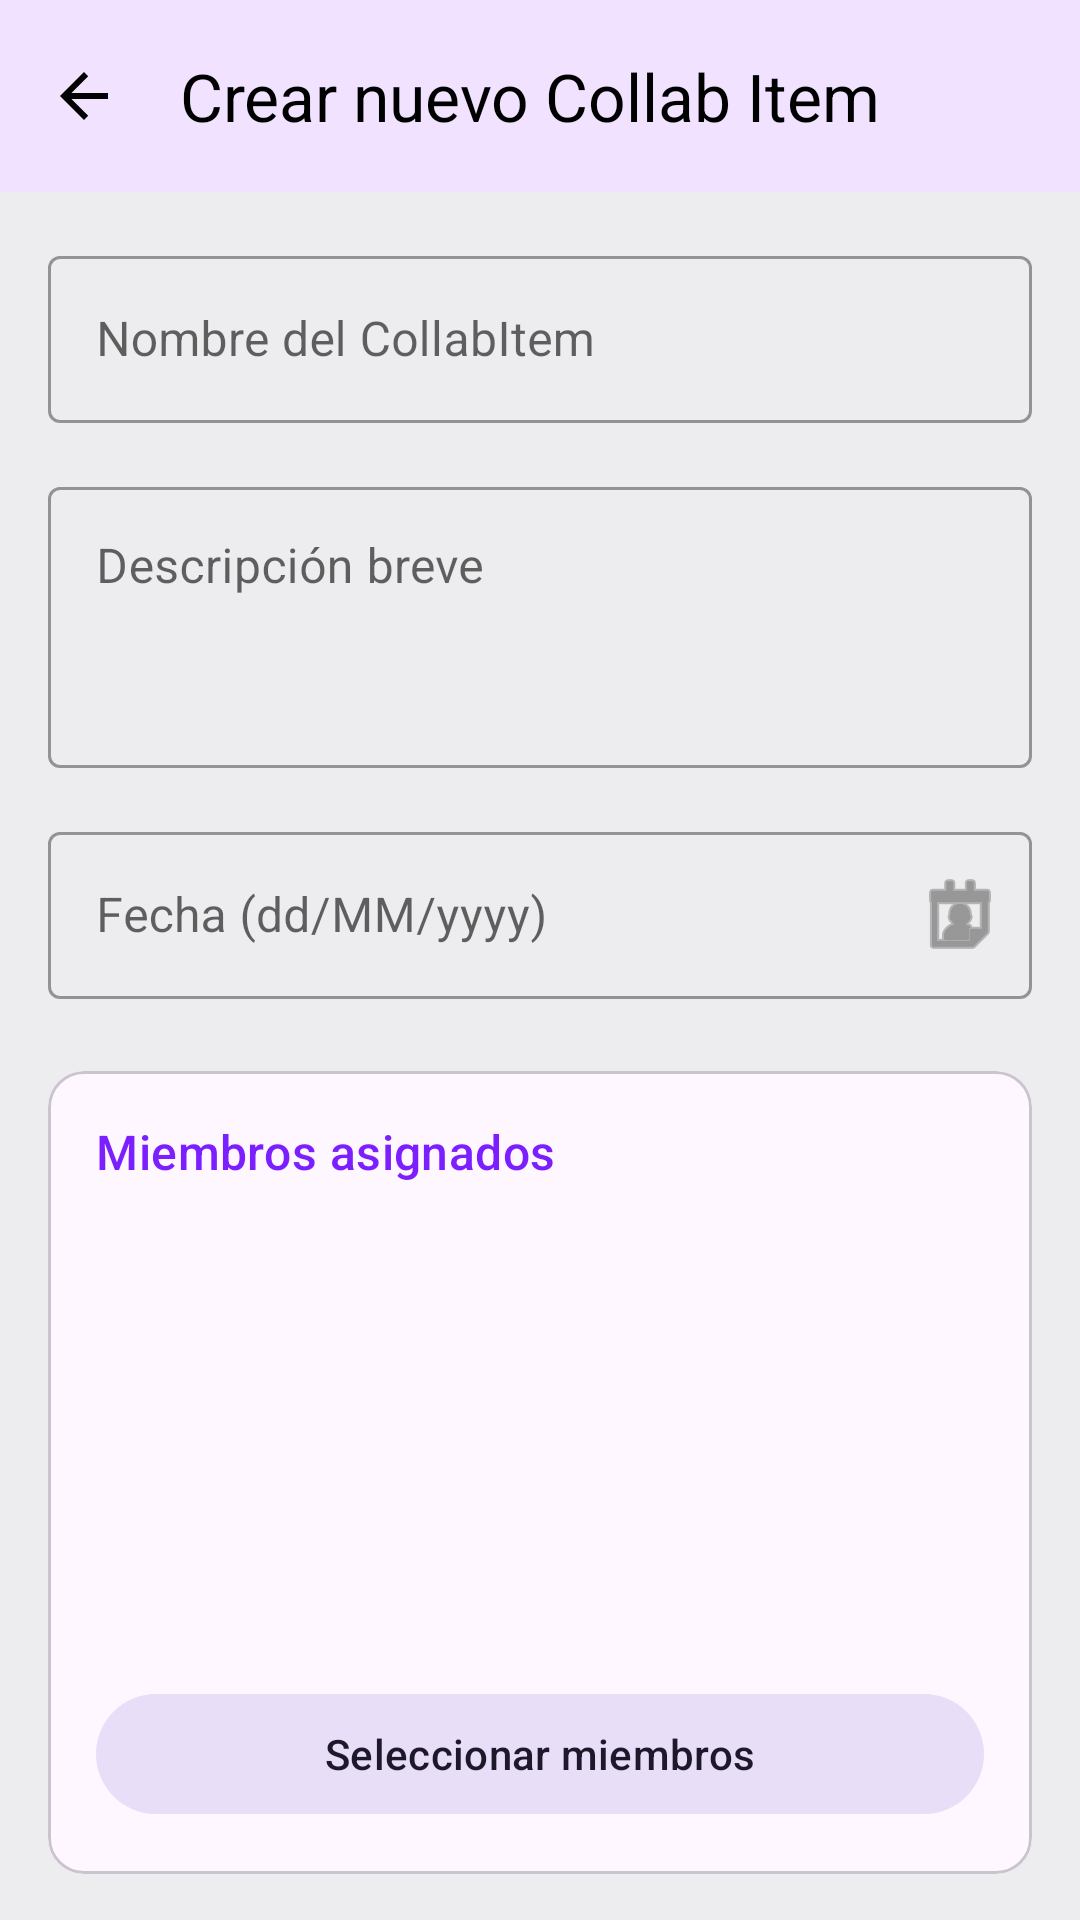

This screen was rendered from an Android layout file. Write that file and the resources it references.
<!-- AndroidManifest.xml: application theme Theme.CollabUp -->
<!-- res/layout/fragment_create_collabitem.xml -->
<?xml version="1.0" encoding="utf-8"?>
<androidx.core.widget.NestedScrollView xmlns:android="http://schemas.android.com/apk/res/android"
    xmlns:app="http://schemas.android.com/apk/res-auto"
    xmlns:tools="http://schemas.android.com/tools"
    android:layout_width="match_parent"
    android:layout_height="match_parent"
    android:background="?android:colorBackground"
    android:fillViewport="true">

    <LinearLayout
        android:layout_width="match_parent"
        android:layout_height="wrap_content"
        android:orientation="vertical"
        android:paddingBottom="32dp">

        <com.google.android.material.appbar.MaterialToolbar
            android:id="@+id/toolbarCollabItem"
            android:layout_width="match_parent"
            android:layout_height="?attr/actionBarSize"
            android:background="?attr/colorSurface"
            android:elevation="4dp"
            app:title="@string/create_collab_item_title"
            app:titleTextColor="?attr/colorOnSurface"
            app:navigationIcon="?attr/homeAsUpIndicator"
            app:navigationIconTint="?attr/colorOnSurface" />

        <LinearLayout
            android:layout_width="match_parent"
            android:layout_height="wrap_content"
            android:orientation="vertical"
            android:padding="16dp">

            <com.google.android.material.textfield.TextInputLayout
                android:layout_width="match_parent"
                android:layout_height="wrap_content"
                android:hint="@string/collab_item_name_hint"
                style="@style/Widget.MaterialComponents.TextInputLayout.OutlinedBox">

                <com.google.android.material.textfield.TextInputEditText
                    android:id="@+id/eTxtNombreCollabItem"
                    android:layout_width="match_parent"
                    android:layout_height="wrap_content"
                    android:inputType="textCapSentences" />
            </com.google.android.material.textfield.TextInputLayout>

            <com.google.android.material.textfield.TextInputLayout
                android:layout_width="match_parent"
                android:layout_height="wrap_content"
                android:hint="@string/collab_item_desc_hint"
                android:layout_marginTop="16dp"
                style="@style/Widget.MaterialComponents.TextInputLayout.OutlinedBox">

                <com.google.android.material.textfield.TextInputEditText
                    android:id="@+id/eTxtDescripcionCollabItem"
                    android:layout_width="match_parent"
                    android:layout_height="wrap_content"
                    android:minLines="3"
                    android:gravity="top"
                    android:inputType="textMultiLine" />
            </com.google.android.material.textfield.TextInputLayout>

            <com.google.android.material.textfield.TextInputLayout
                android:layout_width="match_parent"
                android:layout_height="wrap_content"
                android:hint="@string/collab_item_date_hint"
                android:layout_marginTop="16dp"
                style="@style/Widget.MaterialComponents.TextInputLayout.OutlinedBox"
                app:endIconMode="custom"
                app:endIconDrawable="@android:drawable/ic_menu_my_calendar">

                <com.google.android.material.textfield.TextInputEditText
                    android:id="@+id/eTxtFechaCollabItem"
                    android:layout_width="match_parent"
                    android:layout_height="wrap_content"
                    android:inputType="date"
                    android:focusable="false"
                    android:clickable="true" />
            </com.google.android.material.textfield.TextInputLayout>

            
            <com.google.android.material.card.MaterialCardView
                android:layout_width="match_parent"
                android:layout_height="wrap_content"
                android:layout_marginTop="24dp"
                style="?attr/materialCardViewOutlinedStyle">

                <LinearLayout
                    android:layout_width="match_parent"
                    android:layout_height="wrap_content"
                    android:orientation="vertical"
                    android:padding="16dp">

                    <TextView
                        android:layout_width="wrap_content"
                        android:layout_height="wrap_content"
                        android:text="@string/assigned_members_title"
                        android:textAppearance="?attr/textAppearanceTitleMedium"
                        android:textColor="?attr/colorPrimary" />

                    
                    <ListView
                        android:id="@+id/lvUsrsAsigCollabItem"
                        android:layout_width="match_parent"
                        android:layout_height="150dp"
                        android:layout_marginTop="8dp"
                        android:nestedScrollingEnabled="true"
                        android:divider="?android:attr/listDivider"
                        android:dividerHeight="1dp" />

                    <com.google.android.material.button.MaterialButton
                        android:id="@+id/btnSeleccionMiembros"
                        android:layout_width="match_parent"
                        android:layout_height="wrap_content"
                        android:text="@string/select_members_button"
                        style="@style/Widget.Material3.Button.TonalButton"
                        android:layout_marginTop="8dp" />
                </LinearLayout>
            </com.google.android.material.card.MaterialCardView>

            
            <com.google.android.material.card.MaterialCardView
                android:layout_width="match_parent"
                android:layout_height="wrap_content"
                android:layout_marginTop="16dp"
                style="?attr/materialCardViewOutlinedStyle">

                <LinearLayout
                    android:layout_width="match_parent"
                    android:layout_height="wrap_content"
                    android:padding="16dp"
                    android:orientation="vertical">

                    <TextView
                        android:layout_width="wrap_content"
                        android:layout_height="wrap_content"
                        android:text="@string/assigned_views_title"
                        android:textAppearance="?attr/textAppearanceTitleMedium"
                        android:textColor="?attr/colorPrimary" />

                    <ListView
                        android:id="@+id/lvCVAsigCollabItem"
                        android:layout_width="match_parent"
                        android:layout_height="150dp"
                        android:layout_marginTop="8dp"
                        android:nestedScrollingEnabled="true"
                        android:divider="?android:attr/listDivider"
                        android:dividerHeight="1dp" />

                    <com.google.android.material.button.MaterialButton
                        android:id="@+id/btnSeleccionCV"
                        android:layout_width="match_parent"
                        android:layout_height="wrap_content"
                        android:text="@string/select_views_button"
                        style="@style/Widget.Material3.Button.TonalButton"
                        android:layout_marginTop="8dp" />
                </LinearLayout>
            </com.google.android.material.card.MaterialCardView>

            <com.google.android.material.button.MaterialButton
                android:id="@+id/btnCrearCollabItem"
                android:layout_width="match_parent"
                android:layout_height="wrap_content"
                android:layout_marginTop="32dp"
                android:paddingVertical="12dp"
                android:text="@string/button_create"
                android:textSize="16sp" />

        </LinearLayout>
    </LinearLayout>
</androidx.core.widget.NestedScrollView>
<!-- resources referenced by this layout -->
<resources>
  <string name="assigned_members_title">Miembros asignados</string>
  <string name="assigned_views_title">CollabViews asignadas</string>
  <string name="button_create">Crear</string>
  <string name="collab_item_date_hint">Fecha (dd/MM/yyyy)</string>
  <string name="collab_item_desc_hint">Descripción breve</string>
  <string name="collab_item_name_hint">Nombre del CollabItem</string>
  <string name="create_collab_item_title">Crear nuevo Collab Item</string>
  <string name="select_members_button">Seleccionar miembros</string>
  <string name="select_views_button">Seleccionar CollabViews</string>
  <style name="Theme.CollabUp" parent="Base.Theme.CollabUp" />
  <style name="Base.Theme.CollabUp" parent="Theme.Material3.DayNight.NoActionBar">
          
          
          <item name="colorPrimary">@color/purple_500</item>
          <item name="colorPrimaryVariant">@color/purple_700</item>
          <item name="colorSecondary">@color/teal_200</item>
          <item name="android:colorBackground">#edecee</item>
          <item name="colorOnSurface">#000000</item>
          <item name="colorSurfaceBright">@color/white</item>
  
      </style>
  <color name="purple_500">#7C1FFF</color>
  <color name="purple_700">#3700B3</color>
  <color name="teal_200">#03DAC5</color>
  <color name="white">#FFFFFFFF</color>
</resources>
